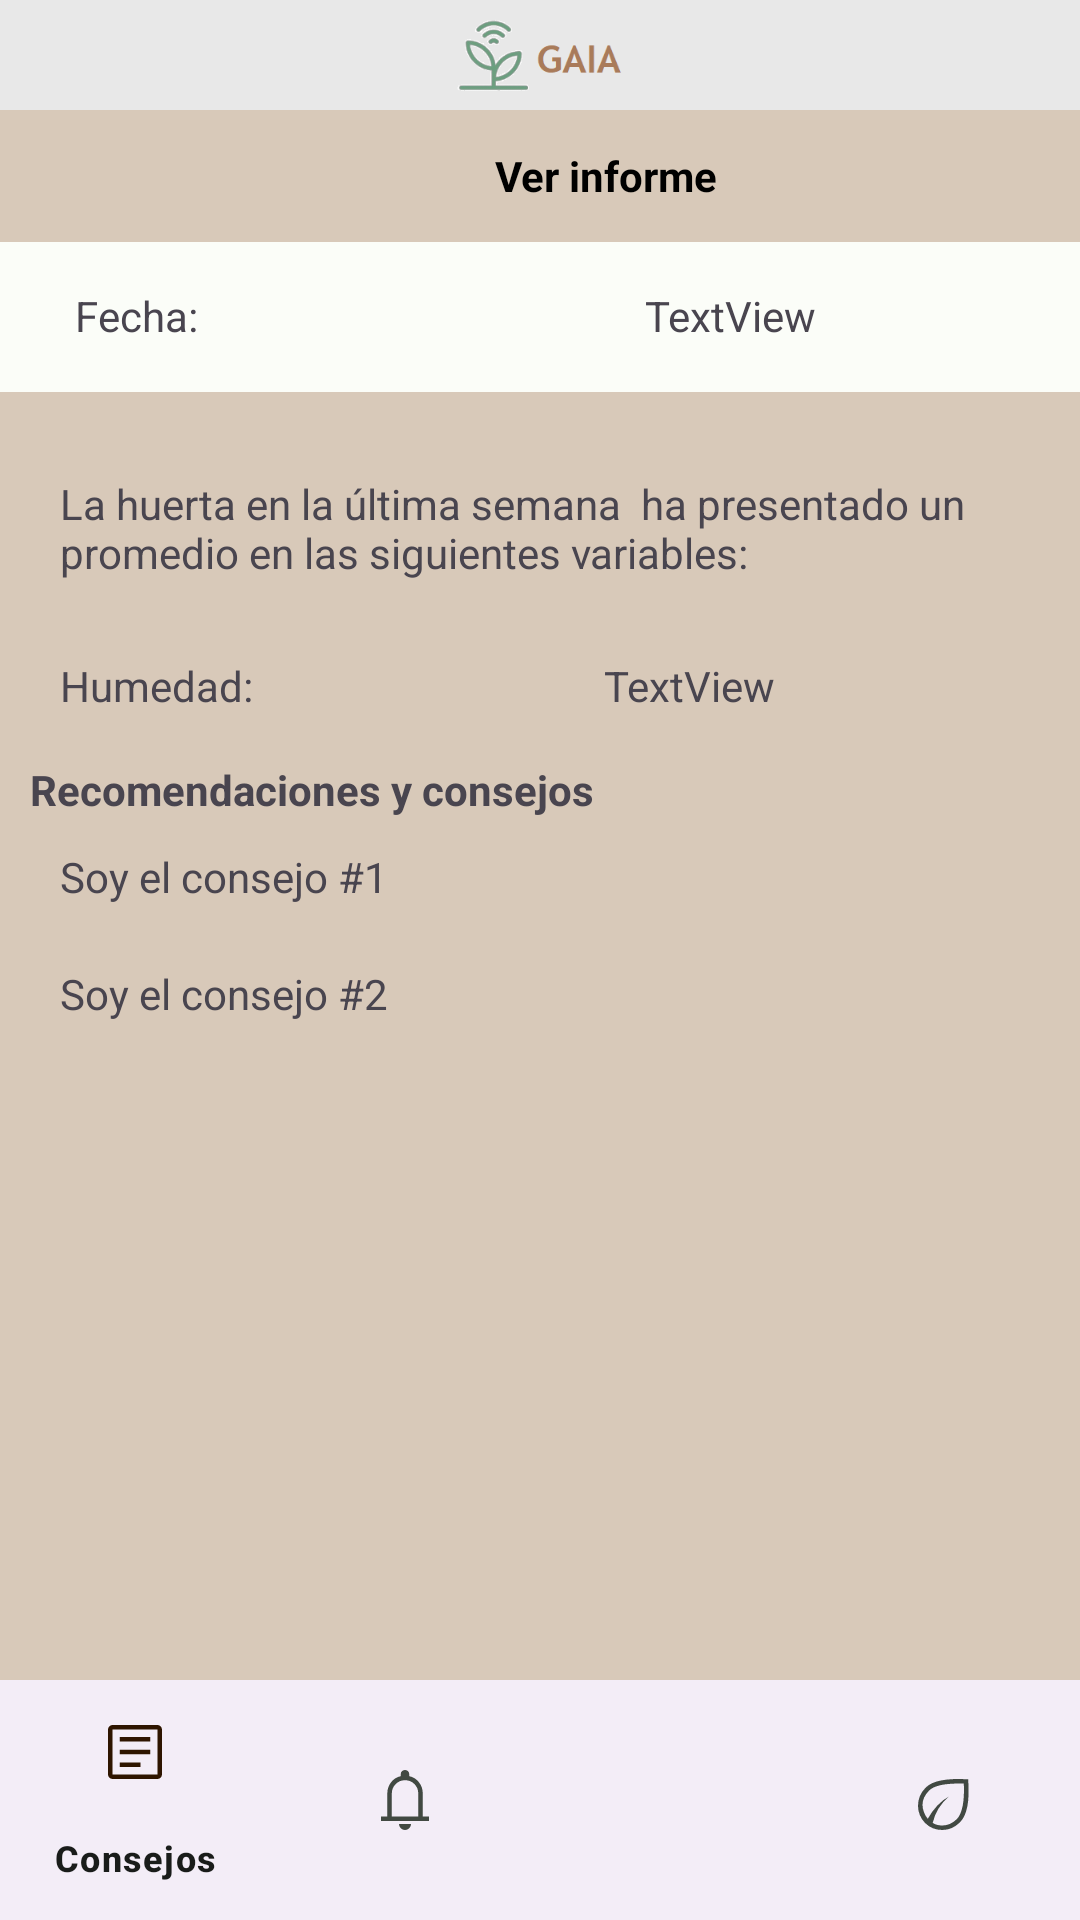

Reconstruct the res/layout file that produces this screen, plus the resources it refers to.
<!-- AndroidManifest.xml: application theme Theme.Gaia -->
<!-- res/layout/activity_informe.xml -->
<?xml version="1.0" encoding="utf-8"?>
<LinearLayout
    xmlns:android="http://schemas.android.com/apk/res/android"
    xmlns:app="http://schemas.android.com/apk/res-auto"
    xmlns:tools="http://schemas.android.com/tools"
    android:layout_width="match_parent"
    android:layout_height="match_parent"
    android:foregroundTint="@color/md_theme_dark_secondaryContainer"
    android:orientation="vertical">

    <LinearLayout
        android:layout_width="match_parent"
        android:layout_height="match_parent"
        android:orientation="vertical">

        <LinearLayout
            android:layout_width="match_parent"
            android:layout_height="110px"
            android:background="#E8E8E8"
            android:gravity="center|start"
            android:orientation="horizontal">

            <ImageView
                android:id="@+id/imageView2"
                android:layout_width="86dp"
                android:layout_height="80px"
                android:layout_weight="2"
                app:srcCompat="@drawable/logo_solo2" />

        </LinearLayout>

        <LinearLayout
            android:layout_width="match_parent"
            android:layout_height="290dp"
            android:layout_weight="2"
            android:gravity="center"
            android:orientation="vertical">

            <LinearLayout
                android:layout_width="match_parent"
                android:layout_height="44dp"
                android:layout_gravity="center"
                android:background="#D8C9B9"
                android:backgroundTint="#D8C9B9"
                android:foregroundGravity="center"
                android:gravity="center"
                android:orientation="horizontal">

                <ImageView
                    android:id="@+id/imageView3"
                    android:layout_width="80dp"
                    android:layout_height="28dp"
                    android:layout_gravity="right|center_vertical"
                    android:layout_weight="1"
                    android:paddingStart="160dp"
                    app:srcCompat="@drawable/icons8_informe_gr_fico_64" />

                <TextView
                    android:id="@+id/textView3"
                    android:layout_width="600px"
                    android:layout_height="wrap_content"
                    android:paddingStart="5dp"
                    android:text="Ver informe"
                    android:textColor="@color/md_theme_dark_shadow"
                    android:textStyle="bold" />
            </LinearLayout>

            <LinearLayout
                android:layout_width="match_parent"
                android:layout_height="50dp"
                android:orientation="horizontal">

                <TextView
                    android:id="@+id/textView5"
                    android:layout_width="200dp"
                    android:layout_height="wrap_content"
                    android:padding="15dp"
                    android:paddingStart="25dp"
                    android:text="Fecha:" />

                <TextView
                    android:id="@+id/textView4"
                    android:layout_width="100dp"
                    android:layout_height="match_parent"
                    android:layout_weight="1"
                    android:padding="15dp"
                    android:text="TextView" />
            </LinearLayout>

            <LinearLayout
                android:layout_width="380dp"
                android:layout_height="560dp"
                android:layout_weight="2"
                android:background="#D8C9B9"
                android:gravity="center|center_vertical"
                android:orientation="vertical"
                android:padding="20dp">


                <TextView
                    android:id="@+id/textView6"
                    android:layout_width="match_parent"
                    android:layout_height="wrap_content"
                    android:text="Informe"
                    android:textStyle="bold" />

                <TextView
                    android:id="@+id/textView12"
                    android:layout_width="match_parent"
                    android:layout_height="wrap_content"
                    android:padding="10dp"
                    android:text="La huerta en la última semana  ha presentado un promedio en las siguientes variables:" />

                <LinearLayout
                    android:layout_width="match_parent"
                    android:layout_height="5dp"
                    android:layout_weight="1"
                    android:gravity="center"
                    android:orientation="horizontal"
                    android:padding="10dp">

                    <TextView
                        android:id="@+id/textView23"
                        android:layout_width="100dp"
                        android:layout_height="match_parent"
                        android:layout_weight="1"
                        android:text="Temperatura:" />

                    <TextView
                        android:id="@+id/textView22"
                        android:layout_width="wrap_content"
                        android:layout_height="wrap_content"
                        android:layout_weight="1"
                        android:text="TextView" />
                </LinearLayout>

                <LinearLayout
                    android:layout_width="match_parent"
                    android:layout_height="50dp"
                    android:gravity="center"
                    android:orientation="horizontal"
                    android:padding="10dp">

                    <TextView
                        android:id="@+id/textView24"
                        android:layout_width="100dp"
                        android:layout_height="wrap_content"
                        android:layout_weight="1"
                        android:text="Humedad:" />

                    <TextView
                        android:id="@+id/textView25"
                        android:layout_width="wrap_content"
                        android:layout_height="wrap_content"
                        android:layout_weight="1"
                        android:text="TextView" />
                </LinearLayout>

                <TextView
                    android:id="@+id/textView8"
                    android:layout_width="match_parent"
                    android:layout_height="wrap_content"
                    android:text="Recomendaciones y consejos"
                    android:textStyle="bold" />

                <TextView
                    android:id="@+id/textView13"
                    android:layout_width="match_parent"
                    android:layout_height="wrap_content"
                    android:padding="10dp"
                    android:text="Soy el consejo #1" />

                <TextView
                    android:id="@+id/textView21"
                    android:layout_width="match_parent"
                    android:layout_height="250dp"
                    android:padding="10dp"
                    android:text="Soy el consejo #2" />
            </LinearLayout>


        </LinearLayout>


        <com.google.android.material.bottomnavigation.BottomNavigationView
            android:id="@+id/bottomAppBar"
            android:layout_width="match_parent"
            android:layout_height="wrap_content"
            android:layout_gravity="bottom"
            app:hideOnScroll="true"
            app:menu="@menu/bottom_navigation_menu"
            tools:ignore="MissingConstraints">

        </com.google.android.material.bottomnavigation.BottomNavigationView>


    </LinearLayout>


</LinearLayout>
<!-- resources referenced by this layout -->
<resources>
  <color name="md_theme_dark_secondaryContainer">#6D3A00</color>
  <color name="md_theme_dark_shadow">#000000</color>
  <!-- drawable logo_solo2: png bitmap (drawable, 10059 bytes) -->
  <style name="Theme.Gaia" parent="Theme.Material3.Light.NoActionBar">
          <item name="colorPrimary">@color/md_theme_light_primary</item>
          <item name="colorOnPrimary">@color/md_theme_light_onPrimary</item>
          <item name="colorPrimaryContainer">@color/md_theme_light_primaryContainer</item>
          <item name="colorOnPrimaryContainer">@color/md_theme_light_onPrimaryContainer</item>
          <item name="colorSecondary">@color/md_theme_light_secondary</item>
          <item name="colorOnSecondary">@color/md_theme_light_onSecondary</item>
          <item name="colorSecondaryContainer">@color/md_theme_light_secondaryContainer</item>
          <item name="colorOnSecondaryContainer">@color/md_theme_light_onSecondaryContainer</item>
          <item name="colorTertiary">@color/md_theme_light_tertiary</item>
          <item name="colorOnTertiary">@color/md_theme_light_onTertiary</item>
          <item name="colorTertiaryContainer">@color/md_theme_light_tertiaryContainer</item>
          <item name="colorOnTertiaryContainer">@color/md_theme_light_onTertiaryContainer</item>
          <item name="colorError">@color/md_theme_light_error</item>
          <item name="colorErrorContainer">@color/md_theme_light_errorContainer</item>
          <item name="colorOnError">@color/md_theme_light_onError</item>
          <item name="colorOnErrorContainer">@color/md_theme_light_onErrorContainer</item>
          <item name="android:colorBackground">@color/md_theme_light_background</item>
          <item name="colorOnBackground">@color/md_theme_light_onBackground</item>
          <item name="colorSurface">@color/md_theme_light_surface</item>
          <item name="colorOnSurface">@color/md_theme_light_onSurface</item>
          <item name="colorSurfaceVariant">@color/md_theme_light_surfaceVariant</item>
          <item name="colorOnSurfaceVariant">@color/md_theme_light_onSurfaceVariant</item>
          <item name="colorOutline">@color/md_theme_light_outline</item>
          <item name="colorOnSurfaceInverse">@color/md_theme_light_inverseOnSurface</item>
          <item name="colorSurfaceInverse">@color/md_theme_light_inverseSurface</item>
          <item name="colorPrimaryInverse">@color/md_theme_light_inversePrimary</item>
      </style>
  <color name="md_theme_light_primary">#006D40</color>
  <color name="md_theme_light_onPrimary">#FFFFFF</color>
  <color name="md_theme_light_primaryContainer">#95F7B9</color>
  <color name="md_theme_light_onPrimaryContainer">#002110</color>
  <color name="md_theme_light_secondary">#8F4D00</color>
  <color name="md_theme_light_onSecondary">#FFFFFF</color>
  <color name="md_theme_light_secondaryContainer">#FFDCC2</color>
  <color name="md_theme_light_onSecondaryContainer">#2E1500</color>
  <color name="md_theme_light_tertiary">#3B6470</color>
  <color name="md_theme_light_onTertiary">#FFFFFF</color>
  <color name="md_theme_light_tertiaryContainer">#BEE9F8</color>
  <color name="md_theme_light_onTertiaryContainer">#001F27</color>
  <color name="md_theme_light_error">#BA1A1A</color>
  <color name="md_theme_light_errorContainer">#FFDAD6</color>
  <color name="md_theme_light_onError">#FFFFFF</color>
  <color name="md_theme_light_onErrorContainer">#410002</color>
  <color name="md_theme_light_background">#FBFDF8</color>
  <color name="md_theme_light_onBackground">#191C1A</color>
  <color name="md_theme_light_surface">#FBFDF8</color>
  <color name="md_theme_light_onSurface">#191C1A</color>
  <color name="md_theme_light_surfaceVariant">#DCE5DB</color>
  <color name="md_theme_light_onSurfaceVariant">#414942</color>
  <color name="md_theme_light_outline">#717971</color>
  <color name="md_theme_light_inverseOnSurface">#F0F1EC</color>
  <color name="md_theme_light_inverseSurface">#2E312E</color>
  <color name="md_theme_light_inversePrimary">#79DA9F</color>
</resources>
